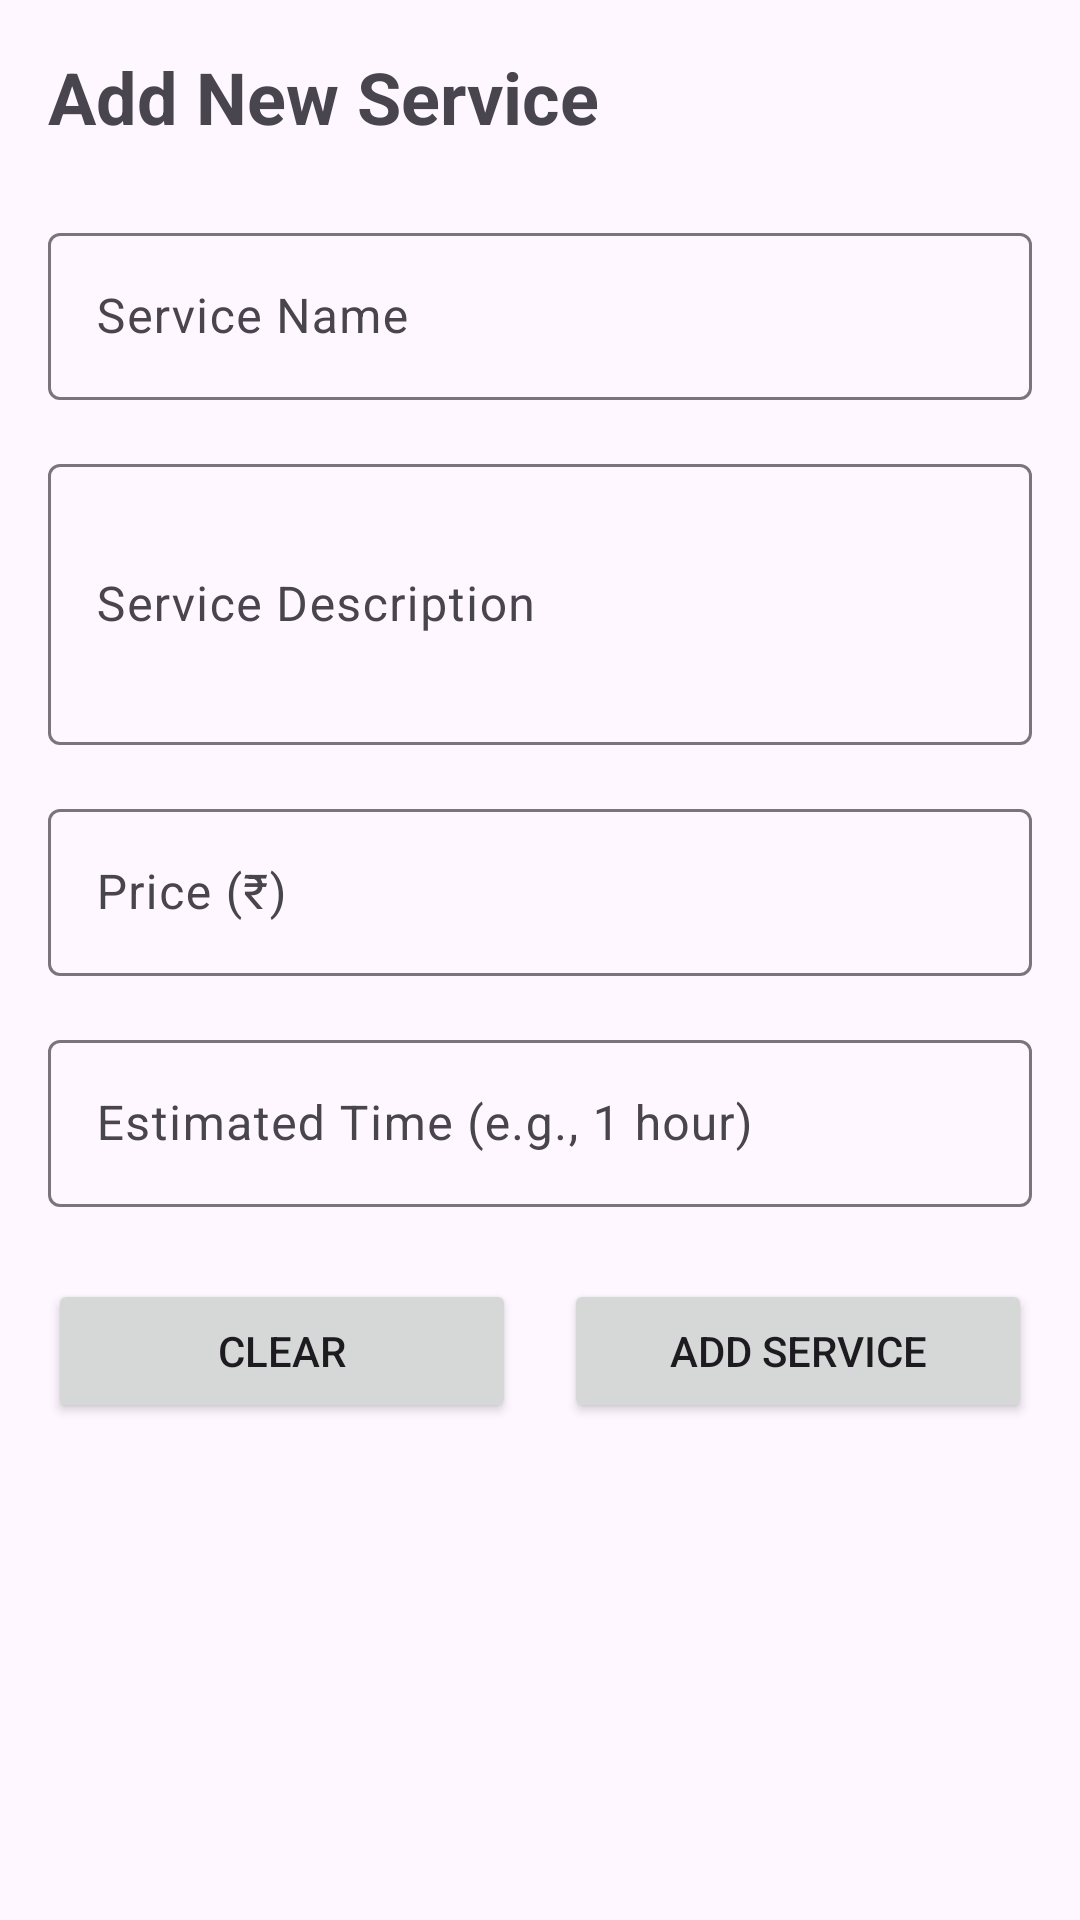

Layout XML and referenced resources for this Android screen:
<!-- AndroidManifest.xml: application theme Theme.Mobile_service_app -->
<!-- res/layout/activity_admin.xml -->
<?xml version="1.0" encoding="utf-8"?>
<ScrollView xmlns:android="http://schemas.android.com/apk/res/android"
    android:layout_width="match_parent"
    android:layout_height="match_parent"
    android:padding="16dp">

    <LinearLayout
        android:layout_width="match_parent"
        android:layout_height="wrap_content"
        android:orientation="vertical">

        <TextView
            android:layout_width="match_parent"
            android:layout_height="wrap_content"
            android:text="Add New Service"
            android:textSize="24sp"
            android:textStyle="bold"
            android:layout_marginBottom="24dp"/>

        <com.google.android.material.textfield.TextInputLayout
            android:layout_width="match_parent"
            android:layout_height="wrap_content"
            android:layout_marginBottom="16dp">

            <EditText
                android:id="@+id/etServiceName"
                android:layout_width="match_parent"
                android:layout_height="wrap_content"
                android:hint="Service Name"
                android:inputType="text"/>
        </com.google.android.material.textfield.TextInputLayout>

        <com.google.android.material.textfield.TextInputLayout
            android:layout_width="match_parent"
            android:layout_height="wrap_content"
            android:layout_marginBottom="16dp">

            <EditText
                android:id="@+id/etServiceDescription"
                android:layout_width="match_parent"
                android:layout_height="wrap_content"
                android:hint="Service Description"
                android:inputType="textMultiLine"
                android:minLines="3"/>
        </com.google.android.material.textfield.TextInputLayout>

        <com.google.android.material.textfield.TextInputLayout
            android:layout_width="match_parent"
            android:layout_height="wrap_content"
            android:layout_marginBottom="16dp">

            <EditText
                android:id="@+id/etServicePrice"
                android:layout_width="match_parent"
                android:layout_height="wrap_content"
                android:hint="Price (₹)"
                android:inputType="numberDecimal"/>
        </com.google.android.material.textfield.TextInputLayout>

        <com.google.android.material.textfield.TextInputLayout
            android:layout_width="match_parent"
            android:layout_height="wrap_content"
            android:layout_marginBottom="24dp">

            <EditText
                android:id="@+id/etEstimatedTime"
                android:layout_width="match_parent"
                android:layout_height="wrap_content"
                android:hint="Estimated Time (e.g., 1 hour)"
                android:inputType="text"/>
        </com.google.android.material.textfield.TextInputLayout>

        <LinearLayout
            android:layout_width="match_parent"
            android:layout_height="wrap_content"
            android:orientation="horizontal">

            <Button
                android:id="@+id/btnClear"
                android:layout_width="0dp"
                android:layout_height="wrap_content"
                android:layout_weight="1"
                android:layout_marginEnd="8dp"
                android:text="Clear"/>

            <Button
                android:id="@+id/btnAddService"
                android:layout_width="0dp"
                android:layout_height="wrap_content"
                android:layout_weight="1"
                android:layout_marginStart="8dp"
                android:text="Add Service"/>
        </LinearLayout>

    </LinearLayout>
</ScrollView>
<!-- resources referenced by this layout -->
<resources>
  <style name="Theme.Mobile_service_app" parent="Base.Theme.Mobile_service_app" />
  <style name="Base.Theme.Mobile_service_app" parent="Theme.Material3.DayNight.NoActionBar">
          
          
      </style>
</resources>
